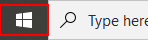
Workflow: Main

Step 1: click on the element in window 'Start' (explorer.exe)
